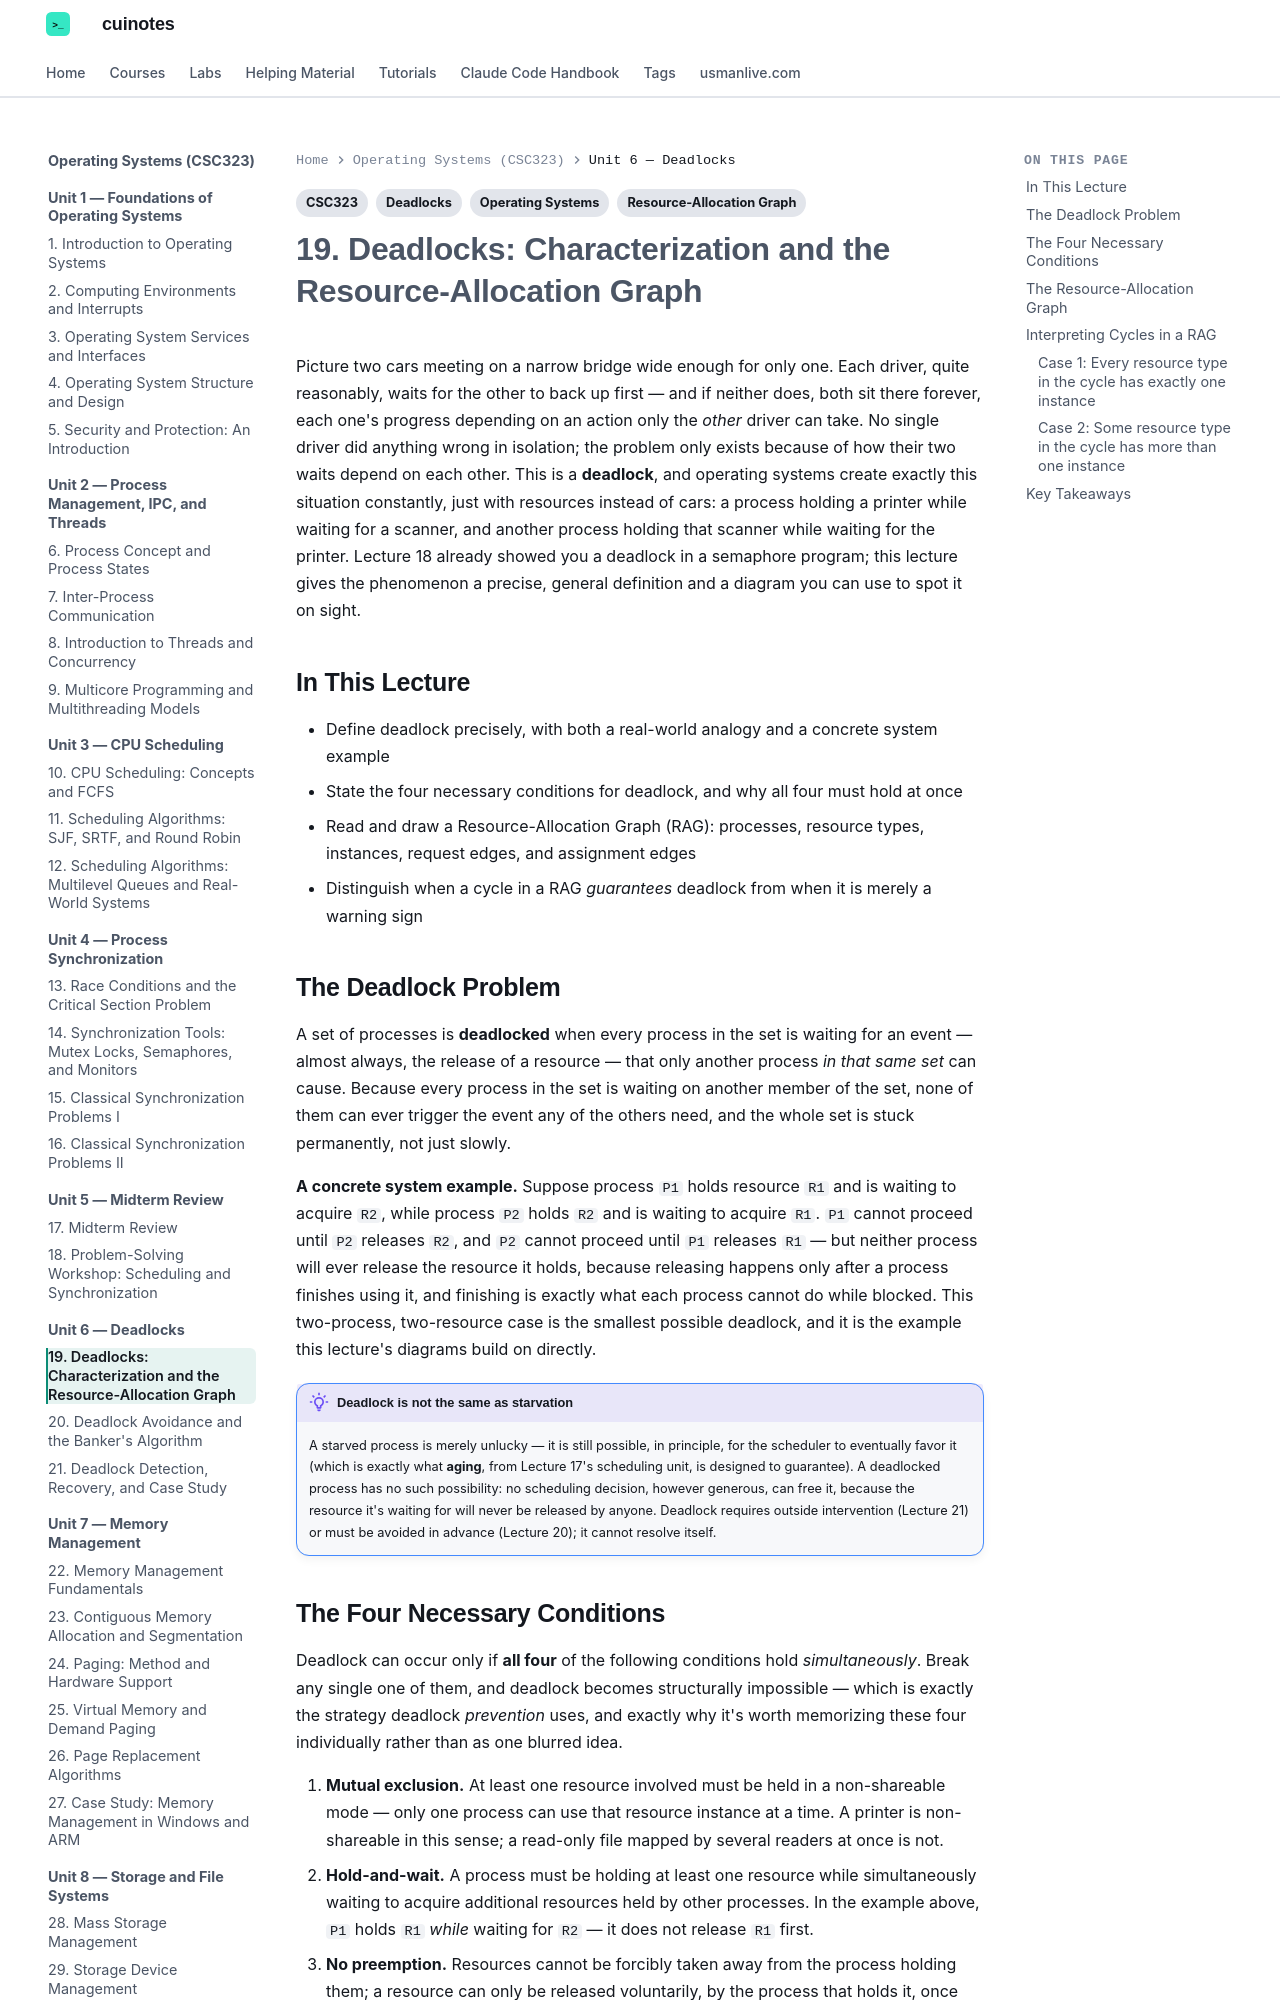

repository: mua22/mern-web-book · page: operating-systems/lecture-19-deadlocks-characterization-and-the-resource-allocation-graph/index.html · generator: mkdocs

---
title: "19. Deadlocks: Characterization and the Resource-Allocation Graph"
tags:
  - CSC323
  - Operating Systems
  - Deadlocks
  - Resource-Allocation Graph
---

# 19. Deadlocks: Characterization and the Resource-Allocation Graph

Picture two cars meeting on a narrow bridge wide enough for only one. Each driver, quite
reasonably, waits for the other to back up first — and if neither does, both sit there
forever, each one's progress depending on an action only the *other* driver can take. No
single driver did anything wrong in isolation; the problem only exists because of how their
two waits depend on each other. This is a **deadlock**, and operating systems create exactly
this situation constantly, just with resources instead of cars: a process holding a printer
while waiting for a scanner, and another process holding that scanner while waiting for the
printer. Lecture 18 already showed you a deadlock in a semaphore program; this lecture gives
the phenomenon a precise, general definition and a diagram you can use to spot it on sight.

## In This Lecture

- Define deadlock precisely, with both a real-world analogy and a concrete system example
- State the four necessary conditions for deadlock, and why all four must hold at once
- Read and draw a Resource-Allocation Graph (RAG): processes, resource types, instances,
  request edges, and assignment edges
- Distinguish when a cycle in a RAG *guarantees* deadlock from when it is merely a warning
  sign

## The Deadlock Problem

A set of processes is **deadlocked** when every process in the set is waiting for an event —
almost always, the release of a resource — that only another process *in that same set* can
cause. Because every process in the set is waiting on another member of the set, none of
them can ever trigger the event any of the others need, and the whole set is stuck
permanently, not just slowly.

**A concrete system example.** Suppose process `P1` holds resource `R1` and is waiting to
acquire `R2`, while process `P2` holds `R2` and is waiting to acquire `R1`. `P1` cannot
proceed until `P2` releases `R2`, and `P2` cannot proceed until `P1` releases `R1` — but
neither process will ever release the resource it holds, because releasing happens only
after a process finishes using it, and finishing is exactly what each process cannot do
while blocked. This two-process, two-resource case is the smallest possible deadlock, and
it is the example this lecture's diagrams build on directly.

!!! note "Deadlock is not the same as starvation"
    A starved process is merely unlucky — it is still possible, in principle, for the
    scheduler to eventually favor it (which is exactly what **aging**, from Lecture 17's
    scheduling unit, is designed to guarantee). A deadlocked process has no such possibility:
    no scheduling decision, however generous, can free it, because the resource it's waiting
    for will never be released by anyone. Deadlock requires outside intervention (Lecture 21)
    or must be avoided in advance (Lecture 20); it cannot resolve itself.

## The Four Necessary Conditions

Deadlock can occur only if **all four** of the following conditions hold *simultaneously*.
Break any single one of them, and deadlock becomes structurally impossible — which is
exactly the strategy deadlock *prevention* uses, and exactly why it's worth memorizing these
four individually rather than as one blurred idea.

1. **Mutual exclusion.** At least one resource involved must be held in a non-shareable
   mode — only one process can use that resource instance at a time. A printer is
   non-shareable in this sense; a read-only file mapped by several readers at once is not.
2. **Hold-and-wait.** A process must be holding at least one resource while simultaneously
   waiting to acquire additional resources held by other processes. In the example above,
   `P1` holds `R1` *while* waiting for `R2` — it does not release `R1` first.
3. **No preemption.** Resources cannot be forcibly taken away from the process holding
   them; a resource can only be released voluntarily, by the process that holds it, once
   that process has finished using it.
4. **Circular wait.** There must exist a cycle of processes `P1, P2, ..., Pn` where `P1` is
   waiting for a resource held by `P2`, `P2` is waiting for a resource held by `P3`, and so
   on, until `Pn` is waiting for a resource held by `P1` — closing the loop.

!!! warning "These are necessary conditions, not independent triggers"
    Satisfying three of the four conditions guarantees nothing — deadlock requires the
    fourth as well. A system with mutual exclusion, hold-and-wait, and no preemption but
    *no* circular wait is not deadlocked; some process can always eventually get what it
    needs. This is precisely why circular wait is the condition the Resource-Allocation
    Graph is built to detect directly.
